Run: headless pygame with SDL's dummy video driver; simulated clock (each Clock.tick advances the game by its frame time, no real sleeping); random seed 0; keys injected as events and as key.get_pressed() state; no mouse input.
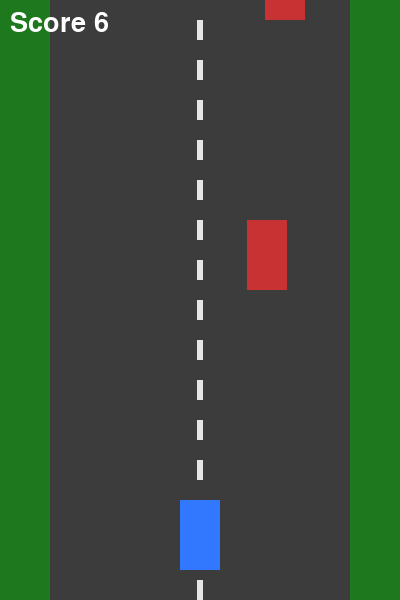
Frame 1 of 4 · flips 1–60 · no input
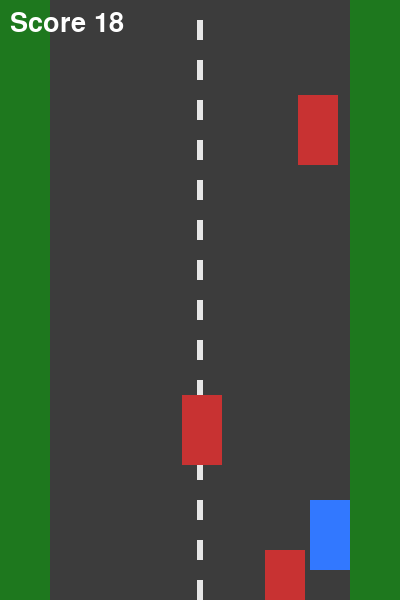
Frame 2 of 4 · flips 61–180 · tapped SPACE, RETURN · held RIGHT (→), D
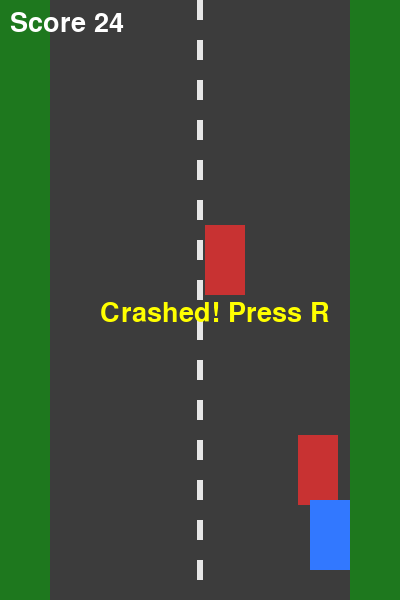
Frame 3 of 4 · flips 181–300 · held DOWN (↓), S
Frame 4 of 4 · flips 301–420 · held LEFT (←), A, UP (↑), W · screen unchanged from frame 3, image omitted

The pygame program that drew these frames:

import pygame, random

pygame.init()
W, H = 400, 600
ROAD_L, ROAD_R = 50, 350
screen = pygame.display.set_mode((W, H))
clock = pygame.time.Clock()
font = pygame.font.SysFont(None, 40)

def reset():
    return pygame.Rect(W // 2 - 20, 500, 40, 70), [], 0, 0

def get_steer():
    # the ONLY function we'll change later to read the wheel
    keys = pygame.key.get_pressed()
    return float(keys[pygame.K_RIGHT] - keys[pygame.K_LEFT])   # -1..1

car, enemies, score, dash = reset()
alive, spawn_timer = True, 0
running = True

while running:
    for e in pygame.event.get():
        if e.type == pygame.QUIT:
            running = False
        if e.type == pygame.KEYDOWN and e.key == pygame.K_r and not alive:
            car, enemies, score, dash = reset()
            alive = True

    if alive:
        speed = 5 + score // 500
        car.x += int(get_steer() * 8)
        car.x = max(ROAD_L, min(ROAD_R - car.width, car.x))

        spawn_timer -= 1
        if spawn_timer <= 0:
            enemies.append(pygame.Rect(random.randint(ROAD_L, ROAD_R - 40), -80, 40, 70))
            spawn_timer = random.randint(30, 60)
        for en in enemies:
            en.y += speed
        enemies = [en for en in enemies if en.y < H]

        if any(car.colliderect(en) for en in enemies):
            alive = False
        score += 1
        dash = (dash + speed) % 40

    screen.fill((30, 120, 30))
    pygame.draw.rect(screen, (60, 60, 60), (ROAD_L, 0, ROAD_R - ROAD_L, H))
    for y in range(-40, H, 40):
        pygame.draw.rect(screen, (230, 230, 230), (W // 2 - 3, y + dash, 6, 20))
    for en in enemies:
        pygame.draw.rect(screen, (200, 50, 50), en)
    pygame.draw.rect(screen, (50, 120, 255), car)
    screen.blit(font.render(f"Score {score // 10}", True, (255, 255, 255)), (10, 10))
    if not alive:
        screen.blit(font.render("Crashed! Press R", True, (255, 255, 0)), (100, H // 2))

    pygame.display.flip()
    clock.tick(60)

pygame.quit()
